Photos from the image-classification dataset "uci_dataset_2014_with_RGB_pics" in the GitHub repository daidianlizi/Leaf_Recognition. Its 30 classes are: Quercus suber, Tilia tomentosa, Acer palmaturu, Celtis sp, Corylus avellana, Castanea sativa, Populus alba, Salix atrocinerea, Primula vulgaris, Erodium sp, Bougainvillea sp, Arisarum vulgare, Euonymus japonicus, Ilex perado ssp azorica, Magnolia soulangeana, Buxus sempervirens, Populus nigra, Urtica dioica, Podocarpus sp, Acca sellowiana, Hydrangea sp, Pseudosasa japonica, Magnolia grandiflora, Geranium sp, Alnus sp, Quercus robur, Crataegus monogyna, Ilex aquifolium, Nerium oleander, Betula pubescens.

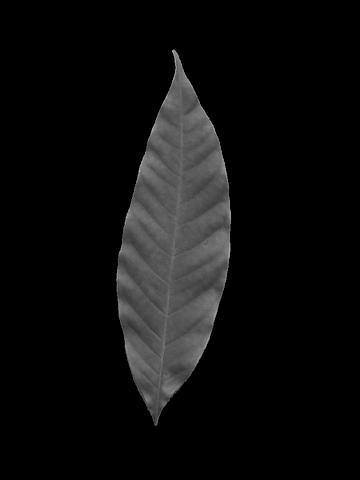
Label: Magnolia soulangeana

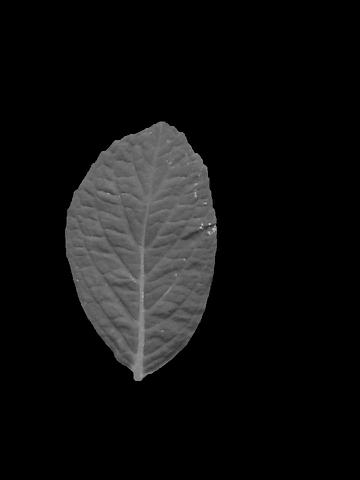
Label: Hydrangea sp

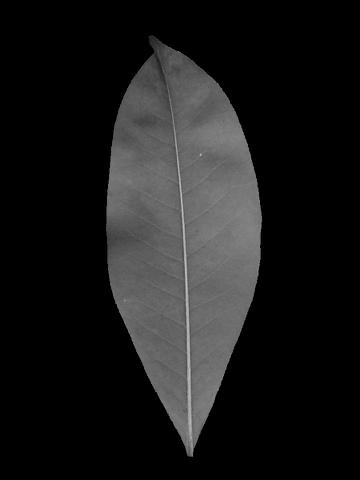
Label: Magnolia grandiflora

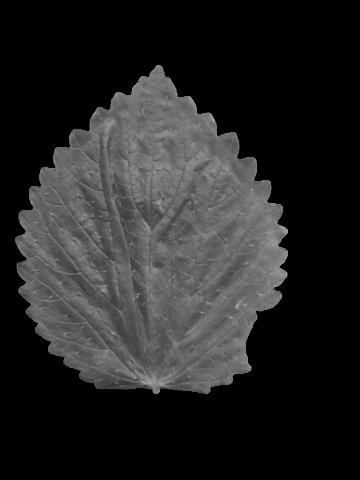
Label: Urtica dioica

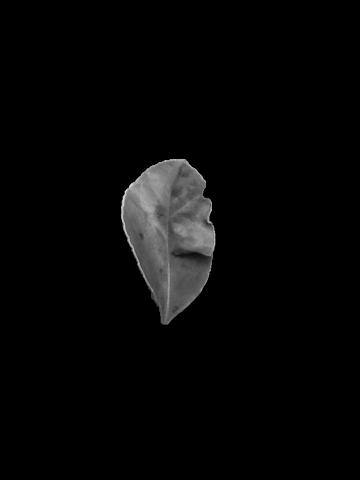
Label: Euonymus japonicus

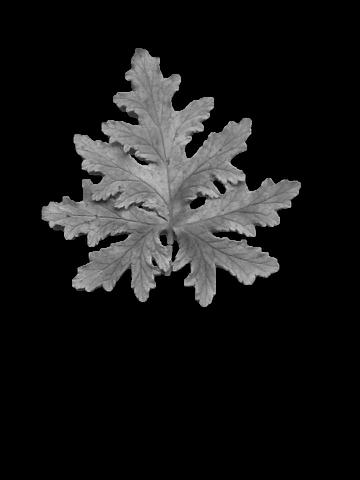
Label: Geranium sp
